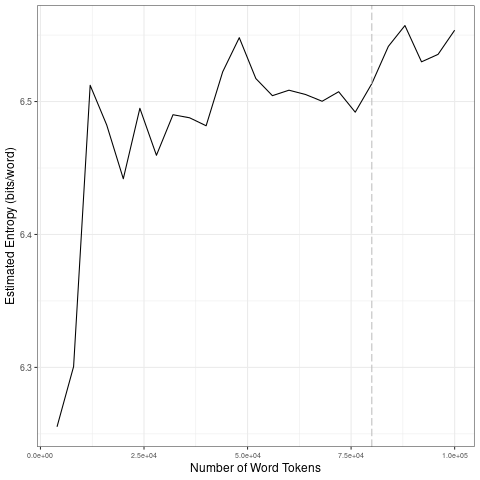

Source data for this figure (header and first rows):
file, entropy.Corpus.Size, entropy.Entropy, sd.Corpus.Size, sd.SD
data/2021_by_fr/2021-04-15_tokens_1-gram…, 4000, 6.255, 20000, 0.1139
data/2021_by_fr/2021-04-15_tokens_1-gram…, 8000, 6.301, 40000, 0.01384
data/2021_by_fr/2021-04-15_tokens_1-gram…, 12000, 6.512, 60000, 0.01713
data/2021_by_fr/2021-04-15_tokens_1-gram…, 16000, 6.482, 80000, 0.008065
data/2021_by_fr/2021-04-15_tokens_1-gram…, 20000, 6.442, 1e+05, 0.01166
data/2021_by_fr/2021-04-15_tokens_1-gram…, 24000, 6.495, 20000, 0.1139
data/2021_by_fr/2021-04-15_tokens_1-gram…, 28000, 6.46, 40000, 0.01384
data/2021_by_fr/2021-04-15_tokens_1-gram…, 32000, 6.49, 60000, 0.01713
data/2021_by_fr/2021-04-15_tokens_1-gram…, 36000, 6.488, 80000, 0.008065
data/2021_by_fr/2021-04-15_tokens_1-gram…, 40000, 6.482, 1e+05, 0.01166
data/2021_by_fr/2021-04-15_tokens_1-gram…, 44000, 6.522, 20000, 0.1139
data/2021_by_fr/2021-04-15_tokens_1-gram…, 48000, 6.548, 40000, 0.01384
data/2021_by_fr/2021-04-15_tokens_1-gram…, 52000, 6.517, 60000, 0.01713
data/2021_by_fr/2021-04-15_tokens_1-gram…, 56000, 6.504, 80000, 0.008065
data/2021_by_fr/2021-04-15_tokens_1-gram…, 60000, 6.509, 1e+05, 0.01166
data/2021_by_fr/2021-04-15_tokens_1-gram…, 64000, 6.505, 20000, 0.1139
data/2021_by_fr/2021-04-15_tokens_1-gram…, 68000, 6.5, 40000, 0.01384
data/2021_by_fr/2021-04-15_tokens_1-gram…, 72000, 6.507, 60000, 0.01713
data/2021_by_fr/2021-04-15_tokens_1-gram…, 76000, 6.492, 80000, 0.008065
data/2021_by_fr/2021-04-15_tokens_1-gram…, 80000, 6.513, 1e+05, 0.01166
data/2021_by_fr/2021-04-15_tokens_1-gram…, 84000, 6.542, 20000, 0.1139
data/2021_by_fr/2021-04-15_tokens_1-gram…, 88000, 6.557, 40000, 0.01384
data/2021_by_fr/2021-04-15_tokens_1-gram…, 92000, 6.53, 60000, 0.01713
data/2021_by_fr/2021-04-15_tokens_1-gram…, 96000, 6.536, 80000, 0.008065
data/2021_by_fr/2021-04-15_tokens_1-gram…, 1e+05, 6.554, 1e+05, 0.01166
